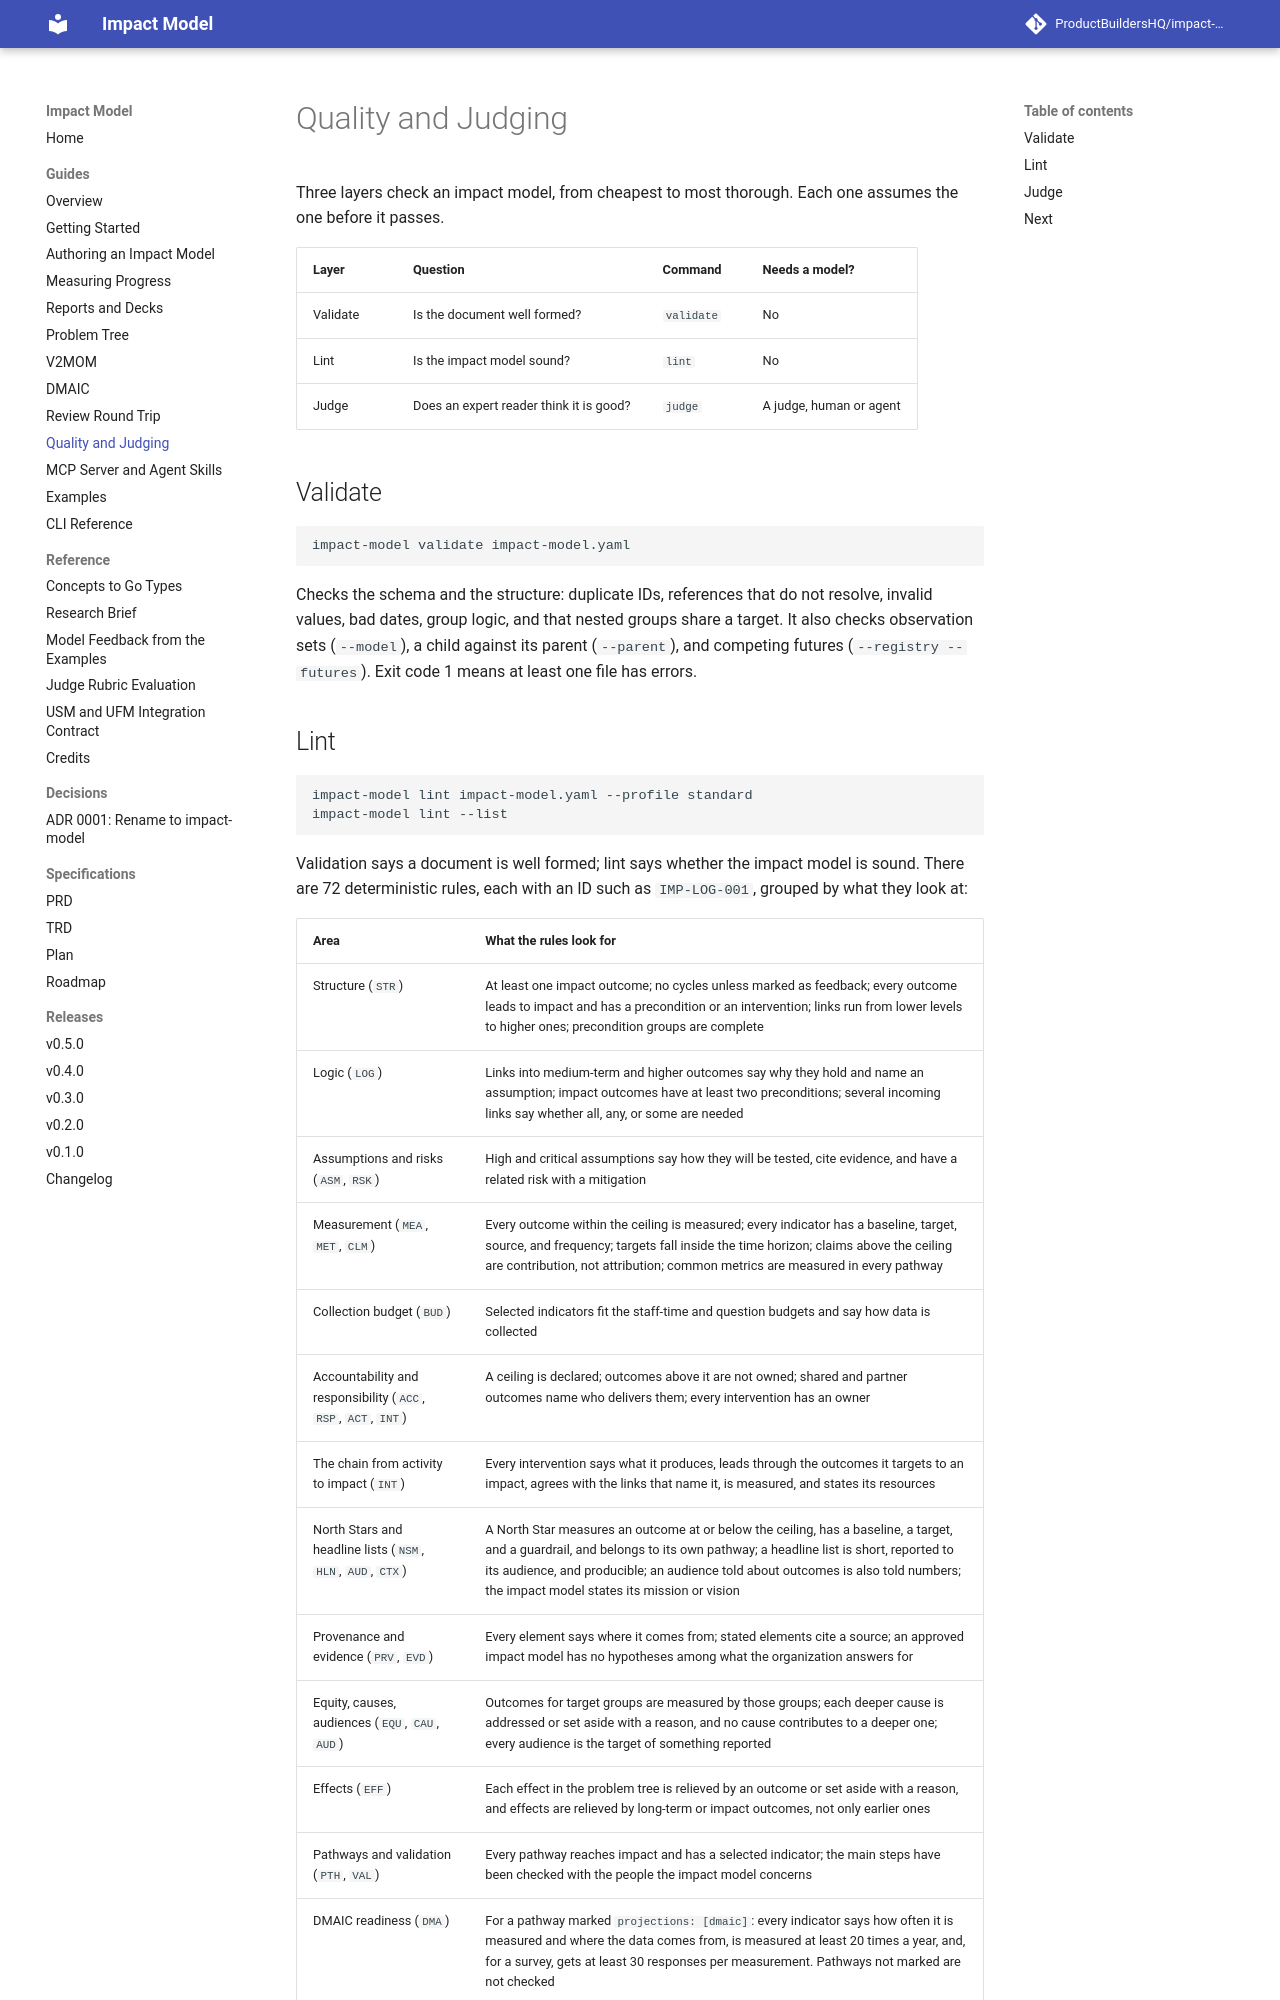

repository: ProductBuildersHQ/theoryofchange-spec · page: guides/quality-and-judging/index.html · generator: mkdocs

# Quality and Judging

Three layers check an impact model, from cheapest to most thorough. Each one assumes the
one before it passes.

| Layer | Question | Command | Needs a model? |
|-------|----------|---------|----------------|
| Validate | Is the document well formed? | `validate` | No |
| Lint | Is the impact model sound? | `lint` | No |
| Judge | Does an expert reader think it is good? | `judge` | A judge, human or agent |

## Validate

```bash
impact-model validate impact-model.yaml
```

Checks the schema and the structure: duplicate IDs, references that do not
resolve, invalid values, bad dates, group logic, and that nested groups share a
target. It also checks observation sets (`--model`), a child against its parent
(`--parent`), and competing futures (`--registry --futures`). Exit code 1 means
at least one file has errors.
